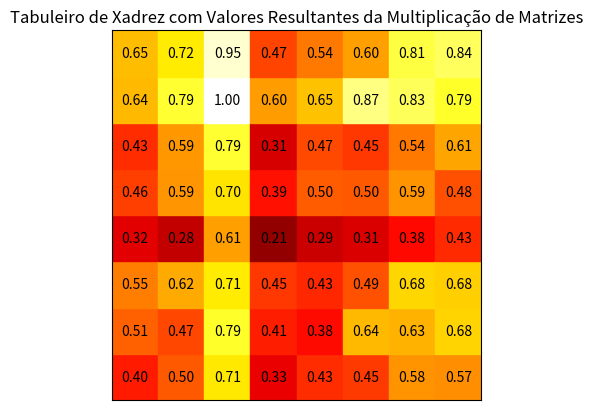

The matplotlib source for this figure:
import numpy as np
import matplotlib.pyplot as plt

# Definindo as matrizes
A = np.random.rand(8, 8)
B = np.random.rand(8, 8)

# Multiplicação de matrizes
C = np.dot(A, B)

# Normalizando os valores para o intervalo [0, 1]
C_normalized = C / np.max(C)

# Plotando o resultado em um formato de tabuleiro de xadrez
fig, ax = plt.subplots()
for i in range(8):
    for j in range(8):
        color = plt.cm.hot(C_normalized[i, j])
        ax.add_patch(plt.Rectangle((i, j), 1, 1, color=color))
        ax.text(i + 0.5, j + 0.5, f"{C_normalized[i, j]:.2f}", ha='center', va='center', color='black')

ax.set_xlim(0, 8)
ax.set_ylim(0, 8)
ax.set_aspect('equal')
ax.set_title('Tabuleiro de Xadrez com Valores Resultantes da Multiplicação de Matrizes')
ax.set_xticks([])
ax.set_yticks([])
plt.show()
